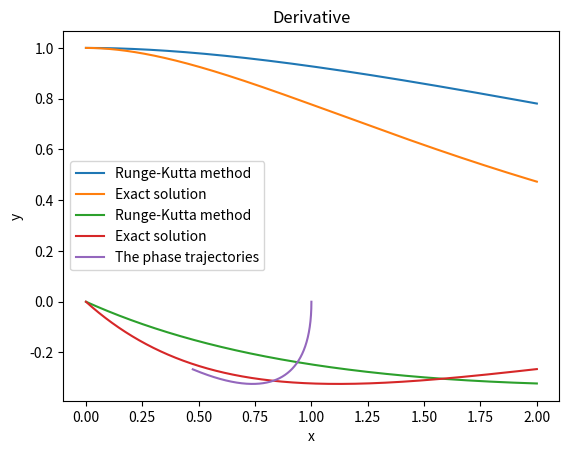

Here is the Python script that generated this plot:
import numpy as np
import matplotlib.pyplot as plt
import math
def f(x,y):
    return [y[1], 1/5*(x*math.exp(-x)-4*y[0]-8*y[1])]
def F(f,y0,a,b,e):
    h=0.001
    kq=(b-a)/h
    kq=math.trunc(kq)
    print('Взять число точек на графике: ',kq)
    n=len(y0)
    print('Порядок дифференциального уравнения: ', n)
    x=[a+h*l for l in range (0,kq)]
    y=np.zeros((n,kq))
    for i in range (0,n):
        y[i,0]=y0[i]
    
    #находим y1 4-хкратным методом Рунге-Кутты
    k1=np.zeros(n)
    k2=np.zeros(n)

    
    k1=f(a,[y[i,0] for i in range(0,n)])
    k2=f(a+h/2,[y[i,0]+h/2*k1[i] for i in range(0,n)])
   
    for i in range (0,n):
        y[i,1]=y[i,0]+h/6*(k1[i]+2*k2[i])
    
    #неявный метод Адамса при k=1 
    yst=90*np.ones((n,kq))
    ynov=np.ones((n,kq))
    for i in range (0,n):
        yst[i,0]=y0[i]
        ynov[i,0]=y0[i]
        yst[i,1]=y[i,1]
        ynov[i,1]=y[i,1]
        
    it=0
    while math.fabs((ynov[0,-1]-yst[0,-1])/(ynov[0,-1]))>e:
        it+=1
        for j in range(2,kq):
            for i in range (0,n):
                yst[i,j]=ynov[i,j]
            for i in range (0,n):
                ynov[i,j]=ynov[i,j-1]+h/12*(5*f(x[j],ynov[:,j])[i]+8*f(x[j-1],ynov[:,j-1])[i]-f(x[j-2],ynov[:,j-2])[i])
    print('Число итераций для достижения заданной точности: ', it)
    print('Решение: ', ynov[0,:])
    print('Производная: ', ynov[1,:])
    return ynov[0,:],ynov[1,:]

#точное решение
def tochnoresh(x):
    return 1/2*math.exp(-x)*(2*x+math.exp(x/5)*math.sin(2*x/5)-2*math.exp(x/5)*math.cos(2*x/5)+4)
def proizvodnaya(x):
    return math.exp(-x)*(-x+math.exp(x/5)*math.cos(2*x/5)-1)

#Метод Рунге-Кутты 4-кратный
def runge_kutt(f,y0,a,b,e):
    h=0.001
    kq=(b-a)/h
    kq=math.trunc(kq)
    n=len(y0)
    x=[a+h*l for l in range (0,kq)]
    yrk=np.zeros((n,kq))
    k11=np.zeros(n); k22=np.zeros(n)
    for i in range (0,n):  
        yrk[i,0]=y0[i]
    for j in range (1,kq):
        k11=np.zeros(n); k22=np.zeros(n)
        k11=f(x[j-1],[yrk[i,j-1] for i in range(0,n)])
        k22=f(x[j-1]+h/2,[yrk[i,j-1]+h/2*k11[i] for i in range(0,n)])
      
        for i in range (0,n):
            yrk[i,j]=yrk[i,j-1]+h/6*(k11[i]+2*k22[i])
    return yrk[0,:], yrk[1,:]

#графики
xg = np.linspace(0,2,2000)
yg = [tochnoresh(l) for l in xg]
pryg=[proizvodnaya(l) for l in xg]
yrkg,pryrkg=runge_kutt(f,[1,0],0,2,0.01)
yfazpl,pryfazpl=F(f,[1,0],0,2,0.01)
plt.plot(xg,yrkg,label='Runge-Kutta method')
plt.plot(xg,yg,label = 'Exact solution')
plt.title('Solution')
plt.legend()
plt.ylabel('y')
plt.xlabel('x')
plt.show()
plt.plot(xg,pryrkg,label='Runge-Kutta method')
plt.plot(xg,pryg,label='Exact solution')
plt.title('Derivative')
plt.legend()
plt.ylabel('dy/dx')
plt.xlabel('x')
plt.show()
plt.plot(yfazpl,pryfazpl, label='The phase trajectories')
plt.legend()
plt.ylabel('dy/dx')
plt.xlabel('y')
plt.show()
plt.legend()
plt.xlabel('x')
plt.ylabel('y')
plt.show
